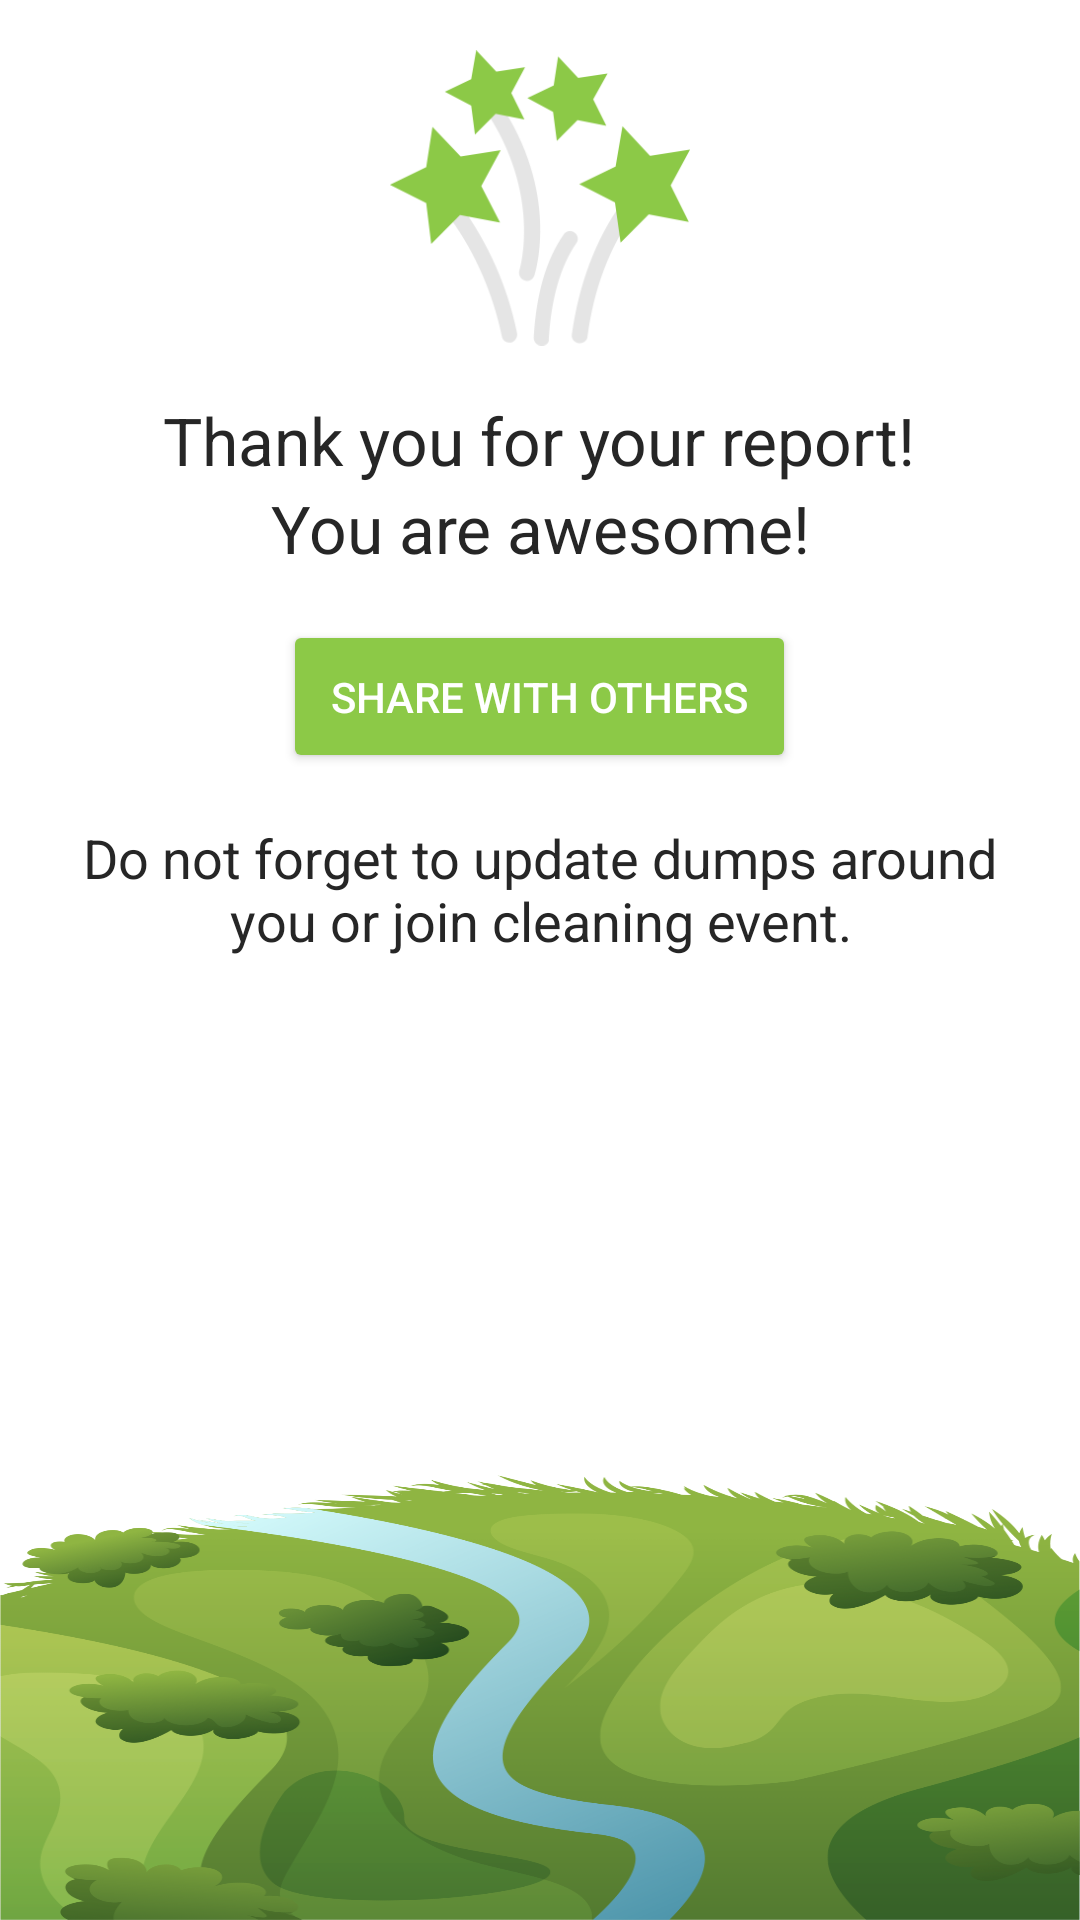

Layout XML and referenced resources for this Android screen:
<!-- AndroidManifest.xml: application theme Theme.TrashOut -->
<!-- res/layout/fragment_thank_you.xml -->
<?xml version="1.0" encoding="utf-8"?>
<RelativeLayout xmlns:android="http://schemas.android.com/apk/res/android"
    xmlns:app="http://schemas.android.com/apk/res-auto"
    android:layout_width="match_parent"
    android:layout_height="match_parent"
    android:background="@android:color/background_light">

    <ImageView
        android:id="@+id/img_thank_you_background"
        android:layout_width="match_parent"
        android:layout_height="@dimen/thank_you_page_background_height"
        android:layout_alignParentBottom="true"
        android:scaleType="fitXY"
        android:src="@drawable/thank_you_page_background" />

    <android.support.v4.widget.NestedScrollView
        android:layout_width="match_parent"
        android:layout_height="match_parent">

        <LinearLayout
            android:layout_width="match_parent"
            android:layout_height="match_parent"
            android:gravity="center_horizontal"
            android:orientation="vertical"
            android:paddingTop="@dimen/full_layout_padding">

            <ImageView
                android:layout_width="100dp"
                android:layout_height="100dp"
                android:contentDescription="@string/trash.create.thankYou.sentence1"
                android:src="@drawable/thank_you_page_icon" />

            <TextView
                android:id="@+id/txt_title"
                android:layout_width="wrap_content"
                android:layout_height="wrap_content"
                android:layout_marginTop="@dimen/full_layout_padding"
                android:gravity="center_horizontal"
                android:text="@string/trash.create.thankYou.sentence1"
                android:textSize="@dimen/text_size_large" />

            <TextView
                android:layout_width="wrap_content"
                android:layout_height="wrap_content"
                android:gravity="center_horizontal"
                android:text="@string/trash.create.thankYou.sentence2"
                android:textSize="@dimen/text_size_large" />

            <android.support.v7.widget.AppCompatButton
                android:id="@+id/share_with_others_btn"
                android:layout_width="wrap_content"
                android:layout_height="wrap_content"
                android:layout_marginTop="@dimen/full_layout_padding"
                android:backgroundTint="@color/button_color_green_dark"
                android:padding="@dimen/full_layout_padding"
                android:text="@string/trash.create.thankYou.shareTitle"
                android:textAllCaps="true"
                android:textColor="@color/text_color_white"
                app:backgroundTint="@color/button_color_green_dark" />

            <TextView
                android:layout_width="wrap_content"
                android:layout_height="wrap_content"
                android:gravity="center_horizontal"
                android:padding="@dimen/full_layout_padding"
                android:text="@string/trash.create.thankYou.sentence3"
                android:textSize="@dimen/text_size_normal" />

        </LinearLayout>

    </android.support.v4.widget.NestedScrollView>

</RelativeLayout>
<!-- resources referenced by this layout -->
<resources>
  <color name="button_color_green_dark">#8CC947</color>
  <color name="text_color_white">#ffffff</color>
  <dimen name="full_layout_padding">16dp</dimen>
  <dimen name="text_size_large">22sp</dimen>
  <dimen name="text_size_normal">18sp</dimen>
  <dimen name="thank_you_page_background_height">180dp</dimen>
  <!-- drawable thank_you_page_background: png bitmap (drawable-xhdpi, 190149 bytes) -->
  <!-- drawable thank_you_page_icon: png bitmap (drawable-xhdpi, 14857 bytes) -->
  <string name="trash.create.thankYou.sentence1">"Thank you for your report!"</string>
  <string name="trash.create.thankYou.sentence2">"You are awesome!"</string>
  <string name="trash.create.thankYou.sentence3">"Do not forget to update dumps around you or join cleaning event."</string>
  <string name="trash.create.thankYou.shareTitle">"Share with others"</string>
  <style name="Theme.TrashOut" parent="Theme.AppCompat.Light.NoActionBar">
          <item name="colorPrimary">@color/colorPrimary</item>
          <item name="colorPrimaryDark">@color/colorPrimaryDark</item>
          <item name="colorAccent">@color/colorAccent</item>
          <item name="android:textColor">@color/text_color</item>
  
          <item name="android:windowNoTitle">true</item>
          
  
          <item name="android:windowActionBarOverlay">true</item>
          <item name="windowActionBarOverlay">true</item>
  
          <item name="android:windowBackground">@color/white</item>
  
          
          <item name="android:spinnerItemStyle">@style/SpinnerItemWhite</item>
  
      </style>
  <color name="colorPrimary">#8CC947</color>
  <color name="colorPrimaryDark">#73B02E</color>
  <color name="colorAccent">#8BC34A</color>
  <color name="text_color">#262626</color>
  <color name="white">#ffffff</color>
  <style name="SpinnerItemWhite" parent="@android:style/Widget.TextView.SpinnerItem">
          <item name="android:textColor">@color/white</item>
      </style>
</resources>
